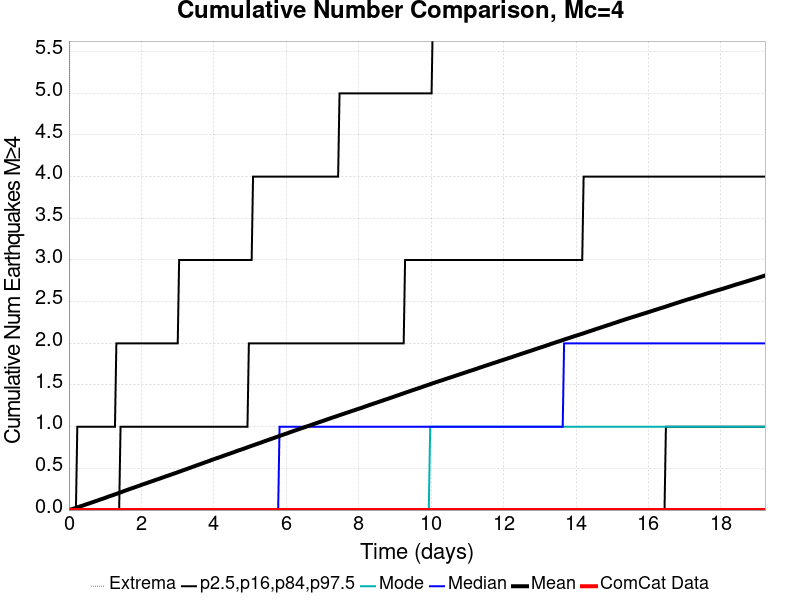

Data behind this chart, as committed beside it:
Time (days), ComCat Data, Simulation Mean, Simulation Median, Simulation Mode, Simulation Minimum, Simulation Maximum, 2.5 %-ile, 16 %-ile, 84 %-ile, 97.5 %-ile
0.0, 0.0, 0.0, 0.0, 0.0, 0.0, 0.0, 0.0, 0.0, 0.0, 0.0
0.03851, 0.0, 0.0049, 0.0, 0.0, 0.0, 11.0, 0.0, 0.0, 0.0, 0.0
0.07703, 0.0, 0.01002, 0.0, 0.0, 0.0, 15.0, 0.0, 0.0, 0.0, 0.0
0.1155, 0.0, 0.01512, 0.0, 0.0, 0.0, 17.0, 0.0, 0.0, 0.0, 0.0
0.1541, 0.0, 0.02061, 0.0, 0.0, 0.0, 21.0, 0.0, 0.0, 0.0, 0.0
0.1926, 0.0, 0.02636, 0.0, 0.0, 0.0, 22.0, 0.0, 0.0, 0.0, 0.0
0.2311, 0.0, 0.03236, 0.0, 0.0, 0.0, 33.0, 0.0, 0.0, 0.0, 1.0
0.2696, 0.0, 0.03799, 0.0, 0.0, 0.0, 38.0, 0.0, 0.0, 0.0, 1.0
0.3081, 0.0, 0.0435, 0.0, 0.0, 0.0, 45.0, 0.0, 0.0, 0.0, 1.0
0.3466, 0.0, 0.04912, 0.0, 0.0, 0.0, 54.0, 0.0, 0.0, 0.0, 1.0
0.3851, 0.0, 0.05436, 0.0, 0.0, 0.0, 56.0, 0.0, 0.0, 0.0, 1.0
0.4236, 0.0, 0.06017, 0.0, 0.0, 0.0, 59.0, 0.0, 0.0, 0.0, 1.0
0.4622, 0.0, 0.0661, 0.0, 0.0, 0.0, 65.0, 0.0, 0.0, 0.0, 1.0
0.5007, 0.0, 0.0718, 0.0, 0.0, 0.0, 68.0, 0.0, 0.0, 0.0, 1.0
0.5392, 0.0, 0.0773, 0.0, 0.0, 0.0, 70.0, 0.0, 0.0, 0.0, 1.0
0.5777, 0.0, 0.08276, 0.0, 0.0, 0.0, 72.0, 0.0, 0.0, 0.0, 1.0
0.6162, 0.0, 0.08856, 0.0, 0.0, 0.0, 72.0, 0.0, 0.0, 0.0, 1.0
0.6547, 0.0, 0.09424, 0.0, 0.0, 0.0, 73.0, 0.0, 0.0, 0.0, 1.0
0.6932, 0.0, 0.09993, 0.0, 0.0, 0.0, 75.0, 0.0, 0.0, 0.0, 1.0
0.7317, 0.0, 0.1058, 0.0, 0.0, 0.0, 75.0, 0.0, 0.0, 0.0, 1.0
0.7703, 0.0, 0.1118, 0.0, 0.0, 0.0, 75.0, 0.0, 0.0, 0.0, 1.0
0.8088, 0.0, 0.1177, 0.0, 0.0, 0.0, 76.0, 0.0, 0.0, 0.0, 1.0
0.8473, 0.0, 0.1235, 0.0, 0.0, 0.0, 79.0, 0.0, 0.0, 0.0, 1.0
0.8858, 0.0, 0.1294, 0.0, 0.0, 0.0, 79.0, 0.0, 0.0, 0.0, 1.0
0.9243, 0.0, 0.1349, 0.0, 0.0, 0.0, 79.0, 0.0, 0.0, 0.0, 1.0
0.9628, 0.0, 0.1406, 0.0, 0.0, 0.0, 79.0, 0.0, 0.0, 0.0, 1.0
1.001, 0.0, 0.1468, 0.0, 0.0, 0.0, 79.0, 0.0, 0.0, 0.0, 1.0
1.04, 0.0, 0.1526, 0.0, 0.0, 0.0, 79.0, 0.0, 0.0, 0.0, 1.0
1.078, 0.0, 0.1588, 0.0, 0.0, 0.0, 80.0, 0.0, 0.0, 0.0, 1.0
1.117, 0.0, 0.1653, 0.0, 0.0, 0.0, 80.0, 0.0, 0.0, 0.0, 1.0
1.155, 0.0, 0.1708, 0.0, 0.0, 0.0, 81.0, 0.0, 0.0, 0.0, 1.0
1.194, 0.0, 0.1766, 0.0, 0.0, 0.0, 81.0, 0.0, 0.0, 0.0, 1.0
1.232, 0.0, 0.1825, 0.0, 0.0, 0.0, 81.0, 0.0, 0.0, 0.0, 1.0
1.271, 0.0, 0.188, 0.0, 0.0, 0.0, 81.0, 0.0, 0.0, 0.0, 1.0
1.309, 0.0, 0.1941, 0.0, 0.0, 0.0, 82.0, 0.0, 0.0, 0.0, 2.0
1.348, 0.0, 0.2001, 0.0, 0.0, 0.0, 82.0, 0.0, 0.0, 0.0, 2.0
1.386, 0.0, 0.206, 0.0, 0.0, 0.0, 82.0, 0.0, 0.0, 0.0, 2.0
1.425, 0.0, 0.212, 0.0, 0.0, 0.0, 83.0, 0.0, 0.0, 1.0, 2.0
1.463, 0.0, 0.2181, 0.0, 0.0, 0.0, 83.0, 0.0, 0.0, 1.0, 2.0
1.502, 0.0, 0.2245, 0.0, 0.0, 0.0, 83.0, 0.0, 0.0, 1.0, 2.0
1.541, 0.0, 0.2307, 0.0, 0.0, 0.0, 84.0, 0.0, 0.0, 1.0, 2.0
1.579, 0.0, 0.2371, 0.0, 0.0, 0.0, 84.0, 0.0, 0.0, 1.0, 2.0
1.618, 0.0, 0.2427, 0.0, 0.0, 0.0, 84.0, 0.0, 0.0, 1.0, 2.0
1.656, 0.0, 0.2488, 0.0, 0.0, 0.0, 84.0, 0.0, 0.0, 1.0, 2.0
1.695, 0.0, 0.2552, 0.0, 0.0, 0.0, 84.0, 0.0, 0.0, 1.0, 2.0
1.733, 0.0, 0.2607, 0.0, 0.0, 0.0, 86.0, 0.0, 0.0, 1.0, 2.0
1.772, 0.0, 0.266, 0.0, 0.0, 0.0, 86.0, 0.0, 0.0, 1.0, 2.0
1.81, 0.0, 0.272, 0.0, 0.0, 0.0, 86.0, 0.0, 0.0, 1.0, 2.0
1.849, 0.0, 0.2778, 0.0, 0.0, 0.0, 87.0, 0.0, 0.0, 1.0, 2.0
1.887, 0.0, 0.2838, 0.0, 0.0, 0.0, 87.0, 0.0, 0.0, 1.0, 2.0
1.926, 0.0, 0.2897, 0.0, 0.0, 0.0, 87.0, 0.0, 0.0, 1.0, 2.0
1.964, 0.0, 0.2955, 0.0, 0.0, 0.0, 87.0, 0.0, 0.0, 1.0, 2.0
2.003, 0.0, 0.3018, 0.0, 0.0, 0.0, 87.0, 0.0, 0.0, 1.0, 2.0
2.041, 0.0, 0.3078, 0.0, 0.0, 0.0, 87.0, 0.0, 0.0, 1.0, 2.0
2.08, 0.0, 0.3137, 0.0, 0.0, 0.0, 88.0, 0.0, 0.0, 1.0, 2.0
2.118, 0.0, 0.3193, 0.0, 0.0, 0.0, 88.0, 0.0, 0.0, 1.0, 2.0
2.157, 0.0, 0.3247, 0.0, 0.0, 0.0, 88.0, 0.0, 0.0, 1.0, 2.0
2.195, 0.0, 0.331, 0.0, 0.0, 0.0, 88.0, 0.0, 0.0, 1.0, 2.0
2.234, 0.0, 0.3371, 0.0, 0.0, 0.0, 88.0, 0.0, 0.0, 1.0, 2.0
2.272, 0.0, 0.3427, 0.0, 0.0, 0.0, 88.0, 0.0, 0.0, 1.0, 2.0
... 440 more rows
